Run: headless pygame with SDL's dummy video driver; simulated clock (each Clock.tick advances the game by its frame time, no real sleeping); random seed 0; keys injected as events and as key.get_pressed() state; no mouse input.
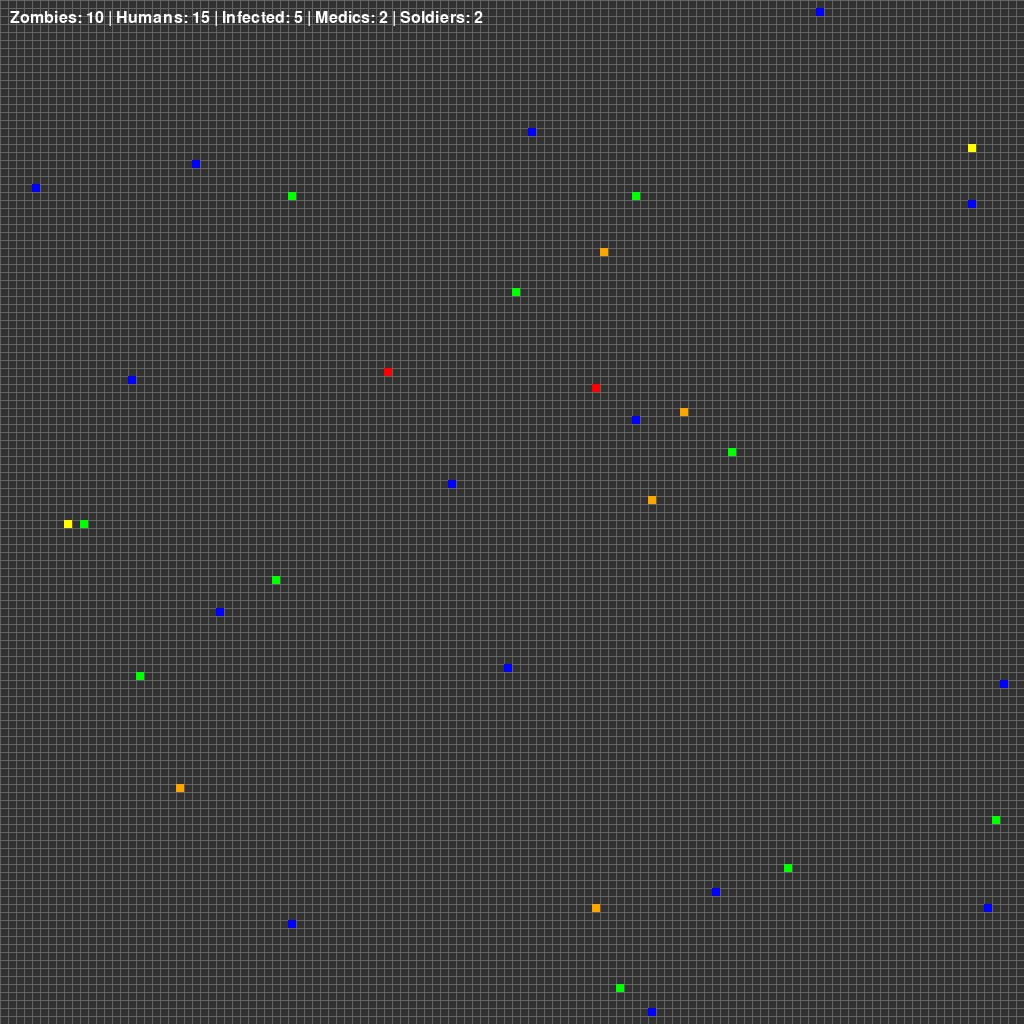
Frame 1 of 4 · flips 1–60 · no input
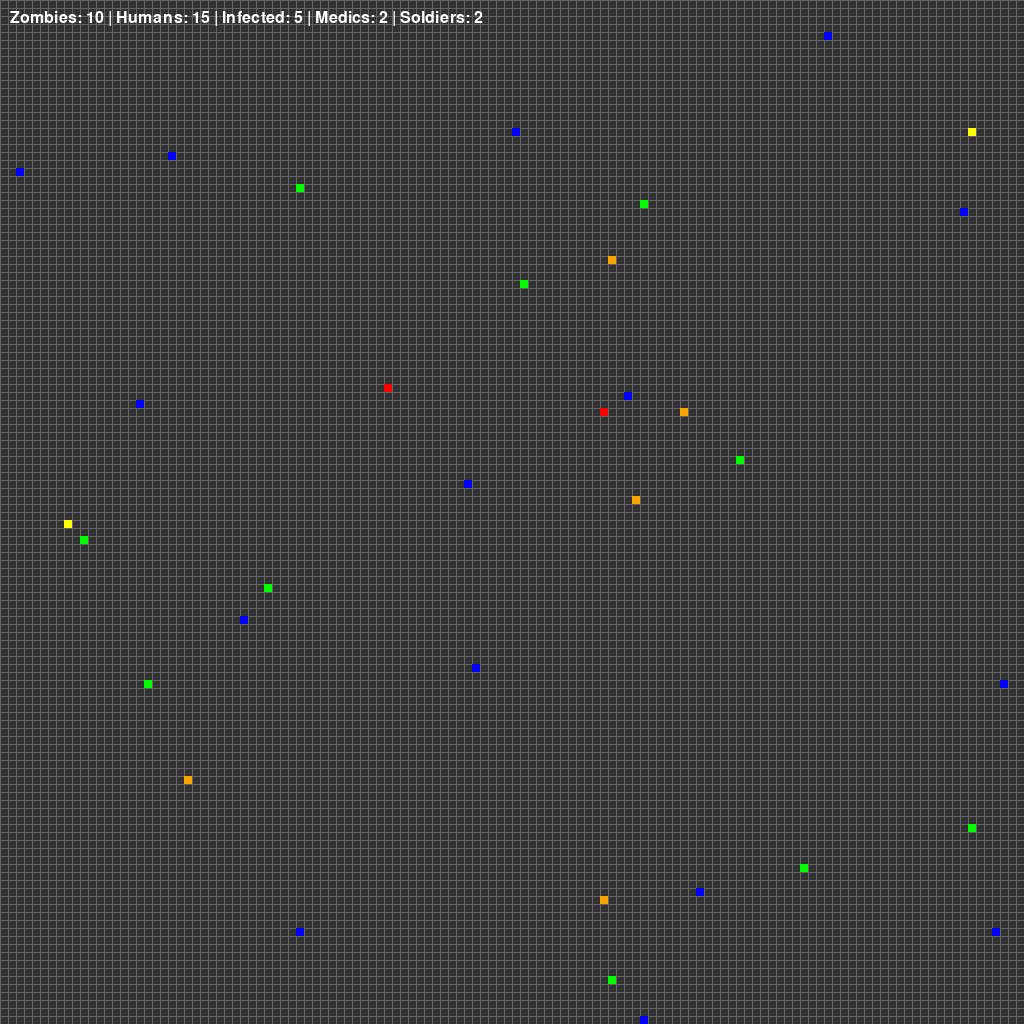
Frame 2 of 4 · flips 61–180 · tapped SPACE, RETURN · held RIGHT (→), D
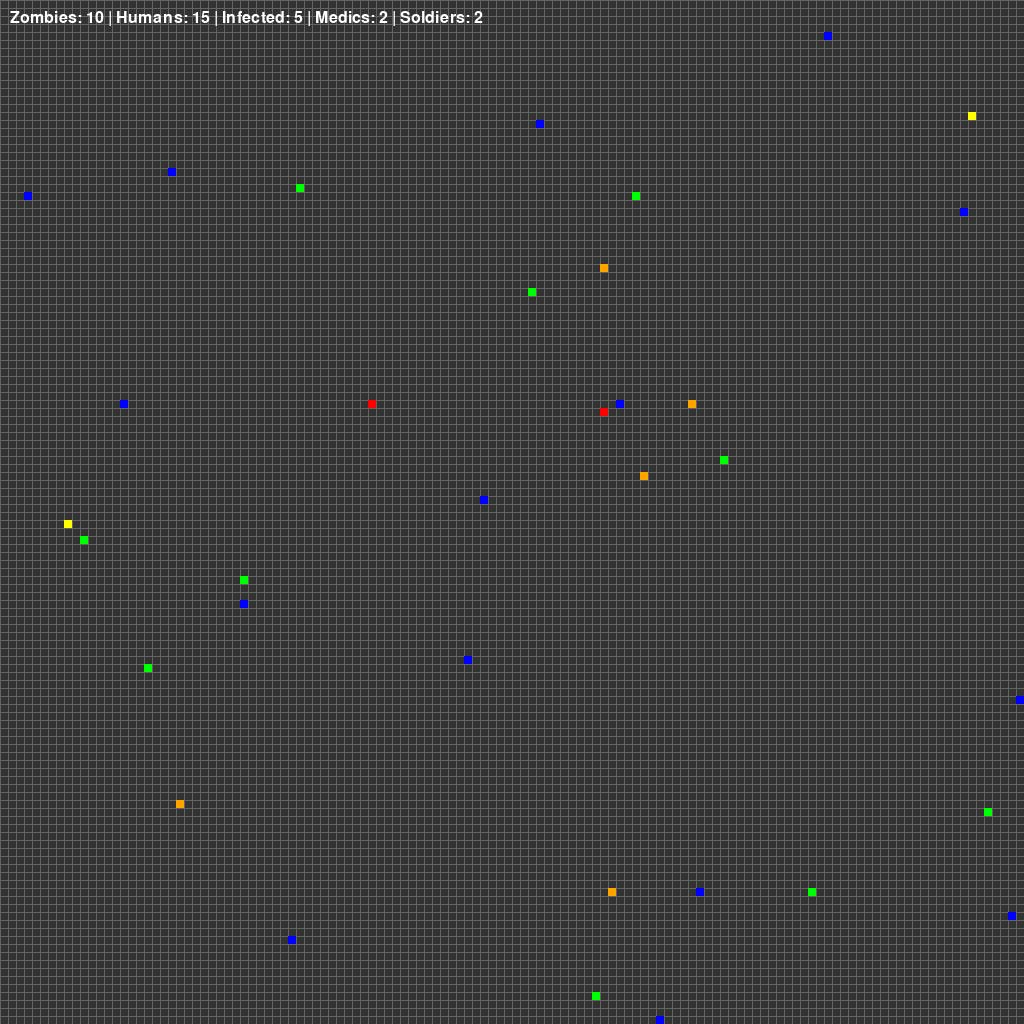
Frame 3 of 4 · flips 181–300 · held DOWN (↓), S
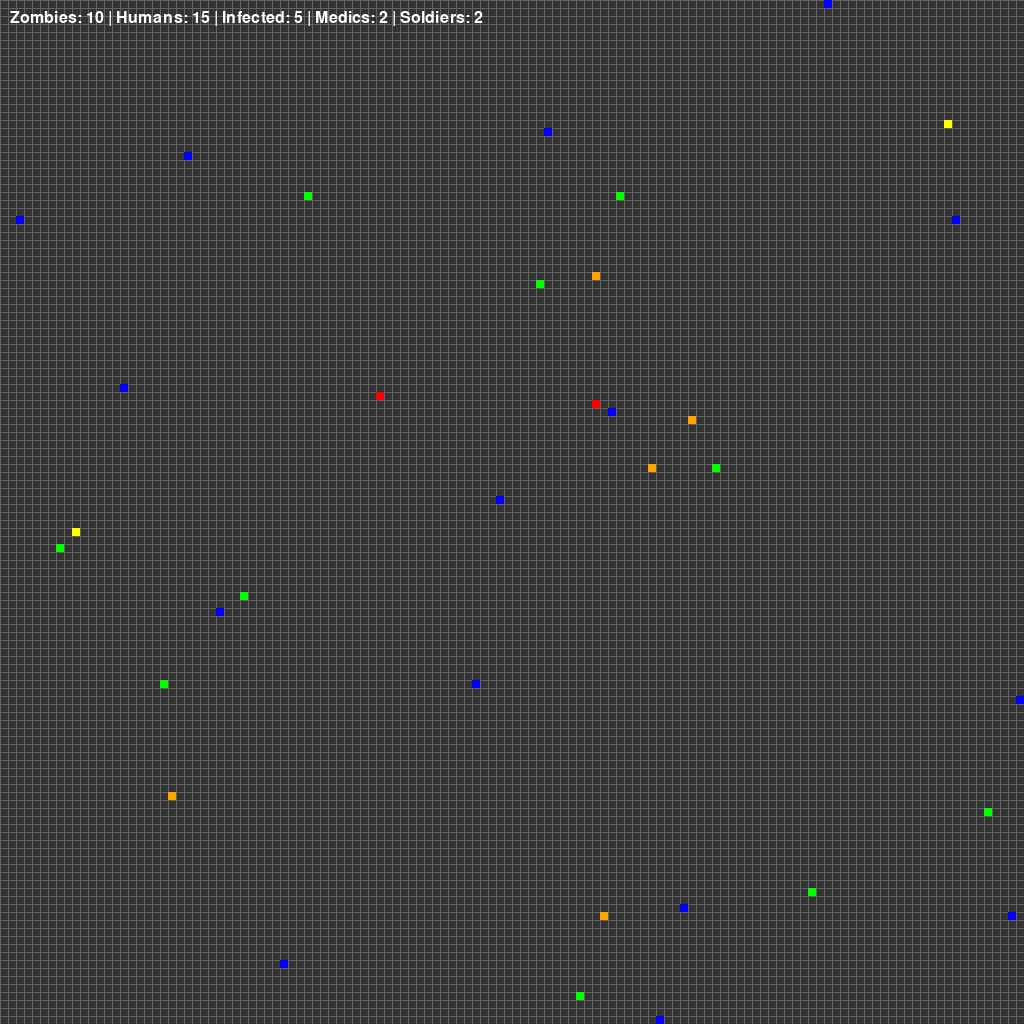
Frame 4 of 4 · flips 301–420 · held LEFT (←), A, UP (↑), W

The pygame program that drew these frames:

import pygame
import random
import math

# Initialize Pygame
pygame.init()

# Constants
GRID_SIZE = 128
CELL_SIZE = 8  # Each cell is 20x20 pixels
WINDOW_SIZE = GRID_SIZE * CELL_SIZE
MOVE_INTERVAL = 500  # milliseconds (0.5 seconds)
FPS = 60

# Colors
COLOR_BACKGROUND = (50, 50, 50)
COLOR_GRID = (100, 100, 100)
COLOR_ZOMBIE = (0, 255, 0)
COLOR_HUMAN = (0, 0, 255)
COLOR_INFECTED = (255, 165, 0)
COLOR_MEDIC = (255, 0, 0)
COLOR_SOLIDIER = (255, 255, 0)

# Character types
ZOMBIE = 1
HUMAN = 2
INFECTED = 3
MEDIC = 4
SOLIDIER = 5

CHARACTER_COLORS = {
    ZOMBIE: COLOR_ZOMBIE,
    HUMAN: COLOR_HUMAN,
    INFECTED: COLOR_INFECTED,
    MEDIC: COLOR_MEDIC,
    SOLIDIER: COLOR_SOLIDIER
}


class Character:
    """Represents a character on the grid"""
    
    def __init__(self, char_type, x, y):
        self.char_type = char_type
        self.x = x  # Grid coordinates (0-255)
        self.y = y
        self.last_move_time = pygame.time.get_ticks()
    
    def update(self, current_time):
        """Update character movement based on elapsed time"""
        if current_time - self.last_move_time >= MOVE_INTERVAL:
            self.move()
            self.last_move_time = current_time
    
    def move(self):
        """Move character randomly in one of 4 directions"""
        direction = random.choice([(0, 1), (0, -1), (1, 0), (-1, 0)])
        new_x = self.x + direction[0]
        new_y = self.y + direction[1]
        
        # Keep within grid bounds
        self.x = max(0, min(GRID_SIZE - 1, new_x))
        self.y = max(0, min(GRID_SIZE - 1, new_y))
    
    def make_action(self):
        """Perform character-specific action (placeholder)"""
        pass  # Actions can be defined here based on character type
    
    def draw(self, screen):
        """Draw character on screen"""
        pixel_x = self.x * CELL_SIZE
        pixel_y = self.y * CELL_SIZE
        color = CHARACTER_COLORS[self.char_type]
        pygame.draw.rect(screen, color, (pixel_x, pixel_y, CELL_SIZE, CELL_SIZE))
    
    def get_type_name(self):
        """Return character type name"""
        type_names = {ZOMBIE: "Zombie", HUMAN: "Human", INFECTED: "Infected", MEDIC: "Medic", SOLIDIER: "Soldier"}
        return type_names[self.char_type]


class Grid:
    """Represents the game grid and manages characters"""
    
    def __init__(self, num_zombies=10, num_humans=15, num_infected=5, num_medics=2, num_soldiers=2):
        self.characters = []
        
        # Create zombies
        for _ in range(num_zombies):
            x = random.randint(0, GRID_SIZE - 1)
            y = random.randint(0, GRID_SIZE - 1)
            self.characters.append(Character(ZOMBIE, x, y))
        
        # Create humans
        for _ in range(num_humans):
            x = random.randint(0, GRID_SIZE - 1)
            y = random.randint(0, GRID_SIZE - 1)
            self.characters.append(Character(HUMAN, x, y))
        
        # Create infected
        for _ in range(num_infected):
            x = random.randint(0, GRID_SIZE - 1)
            y = random.randint(0, GRID_SIZE - 1)
            self.characters.append(Character(INFECTED, x, y))
            
        # Create medics
        for _ in range(num_medics):
            x = random
            x = random.randint(0, GRID_SIZE - 1)
            y = random.randint(0, GRID_SIZE - 1)
            self.characters.append(Character(MEDIC, x, y))
        
        # Create soldiers
        for _ in range(num_soldiers):
            x = random.randint(0, GRID_SIZE - 1)
            y = random.randint(0, GRID_SIZE - 1)
            self.characters.append(Character(SOLIDIER, x, y))
    
    def update(self):
        """Update all characters"""
        current_time = pygame.time.get_ticks()
        for character in self.characters:
            character.update(current_time)
    
    def draw(self, screen):
        """Draw grid and all characters"""
        # Draw grid lines
        for i in range(0, WINDOW_SIZE, CELL_SIZE):
            pygame.draw.line(screen, COLOR_GRID, (i, 0), (i, WINDOW_SIZE))
            pygame.draw.line(screen, COLOR_GRID, (0, i), (WINDOW_SIZE, i))
        
        # Draw characters
        for character in self.characters:
            character.draw(screen)
    
    def get_stats(self):
        """Get count of each character type"""
        zombie_count = sum(1 for c in self.characters if c.char_type == ZOMBIE)
        human_count = sum(1 for c in self.characters if c.char_type == HUMAN)
        infected_count = sum(1 for c in self.characters if c.char_type == INFECTED)
        medic_count = sum(1 for c in self.characters if c.char_type == MEDIC)
        soldier_count = sum(1 for c in self.characters if c.char_type == SOLIDIER)
        return zombie_count, human_count, infected_count, medic_count, soldier_count


def main():
    """Main game loop"""
    screen = pygame.display.set_mode((WINDOW_SIZE, WINDOW_SIZE))
    pygame.display.set_caption("Zombie Outbreak Simulation")
    clock = pygame.time.Clock()
    
    grid = Grid(num_zombies=10, num_humans=15, num_infected=5)
    font = pygame.font.Font(None, 24)
    
    running = True
    while running:
        for event in pygame.event.get():
            if event.type == pygame.QUIT:
                running = False
        
        # Update
        grid.update()
        
        # Draw
        screen.fill(COLOR_BACKGROUND)
        grid.draw(screen)
        
        # Draw stats
        zombie_count, human_count, infected_count, medic_count, soldier_count = grid.get_stats()
        stats_text = f"Zombies: {zombie_count} | Humans: {human_count} | Infected: {infected_count} | Medics: {medic_count} | Soldiers: {soldier_count}"
        stats_surface = font.render(stats_text, True, (255, 255, 255))
        screen.blit(stats_surface, (10, 10))
        
        pygame.display.flip()
        clock.tick(FPS)
    
    pygame.quit()


if __name__ == "__main__":
    main()
